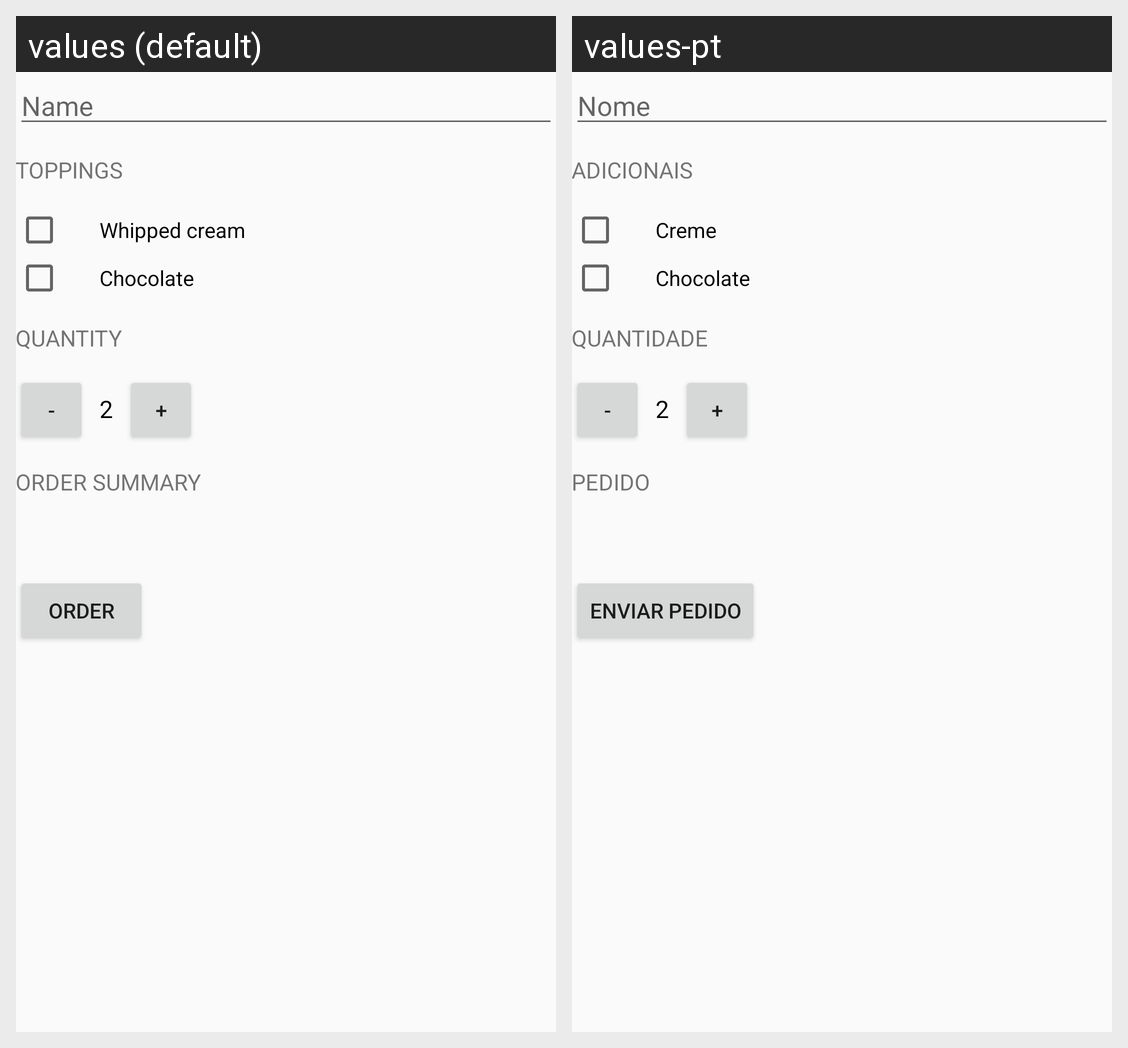

The same Android screen rendered under two of its app's locales, left to right. List the strings drawn on it with the default value and each locale's translation.
Android screen res/layout/activity_main.xml rendered under 2 locales, left to right: values (default), values-pt. Device: Nexus 5 (rendered at 1080×1920; each locale shown at half size, 540×960, under a caption strip naming it); theme AppTheme.
Strings drawn on this screen, with the default value and each locale's value (text and hints the layout hard-codes, and strings that could not be matched under every locale, appear in the picture but are not listed):

activity_name
  values: Name
  values-pt: Nome

activity_toppings
  values: TOPPINGS
  values-pt: ADICIONAIS

activity_checkbox_cream
  values: Whipped cream
  values-pt: Creme

activity_checkbox_chocolate
  values: Chocolate
  values-pt: Chocolate

activity_quantity
  values: QUANTITY
  values-pt: QUANTIDADE

activity_minus_sign
  values: -
  values-pt: -  [not translated; the default value is used]

activity_plus_sign
  values: +
  values-pt: +  [not translated; the default value is used]

activity_order_summary
  values: Order Summary
  values-pt: Pedido

activity_button_order
  values: ORDER
  values-pt: Enviar Pedido
